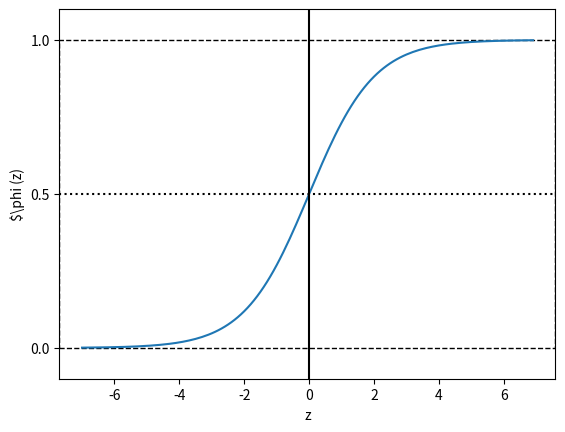

Write Python code to recreate this figure.
import matplotlib.pyplot as plt
import numpy as np

def sigmoid(z) :
    return 1/(1 + np.exp(-z))

z = np.arange(-7, 7, .1)
phi_z = sigmoid(z)
plt.plot(z, phi_z)
plt.axvline(0, color='k')
    #Вертикальная сплошная линия
plt.axhspan(0, 1, edgecolor = 'k', facecolor = '1', ls='--')
    #axhspan(x1, x2) - закрашивает область от x1 до x2 (можно сделать вертикально для оси y)
    #edgecolor - цвет краёв
    #facecolor - цвет внутренней части (в данном случаи - 1 прозрачный)
    #ls - вид краёв (в данном случаи пунктир)
plt.axhline(y = .5, ls = 'dotted', color = 'k')
    #Пунктирная горизонтальная линия
plt.yticks([0, .5, 1])
    #Показывает какаие координаты отображать на оси y
plt.ylim(-.1, 1.1)
plt.xlabel('z')
plt.ylabel('$\phi (z)')
plt.show()
